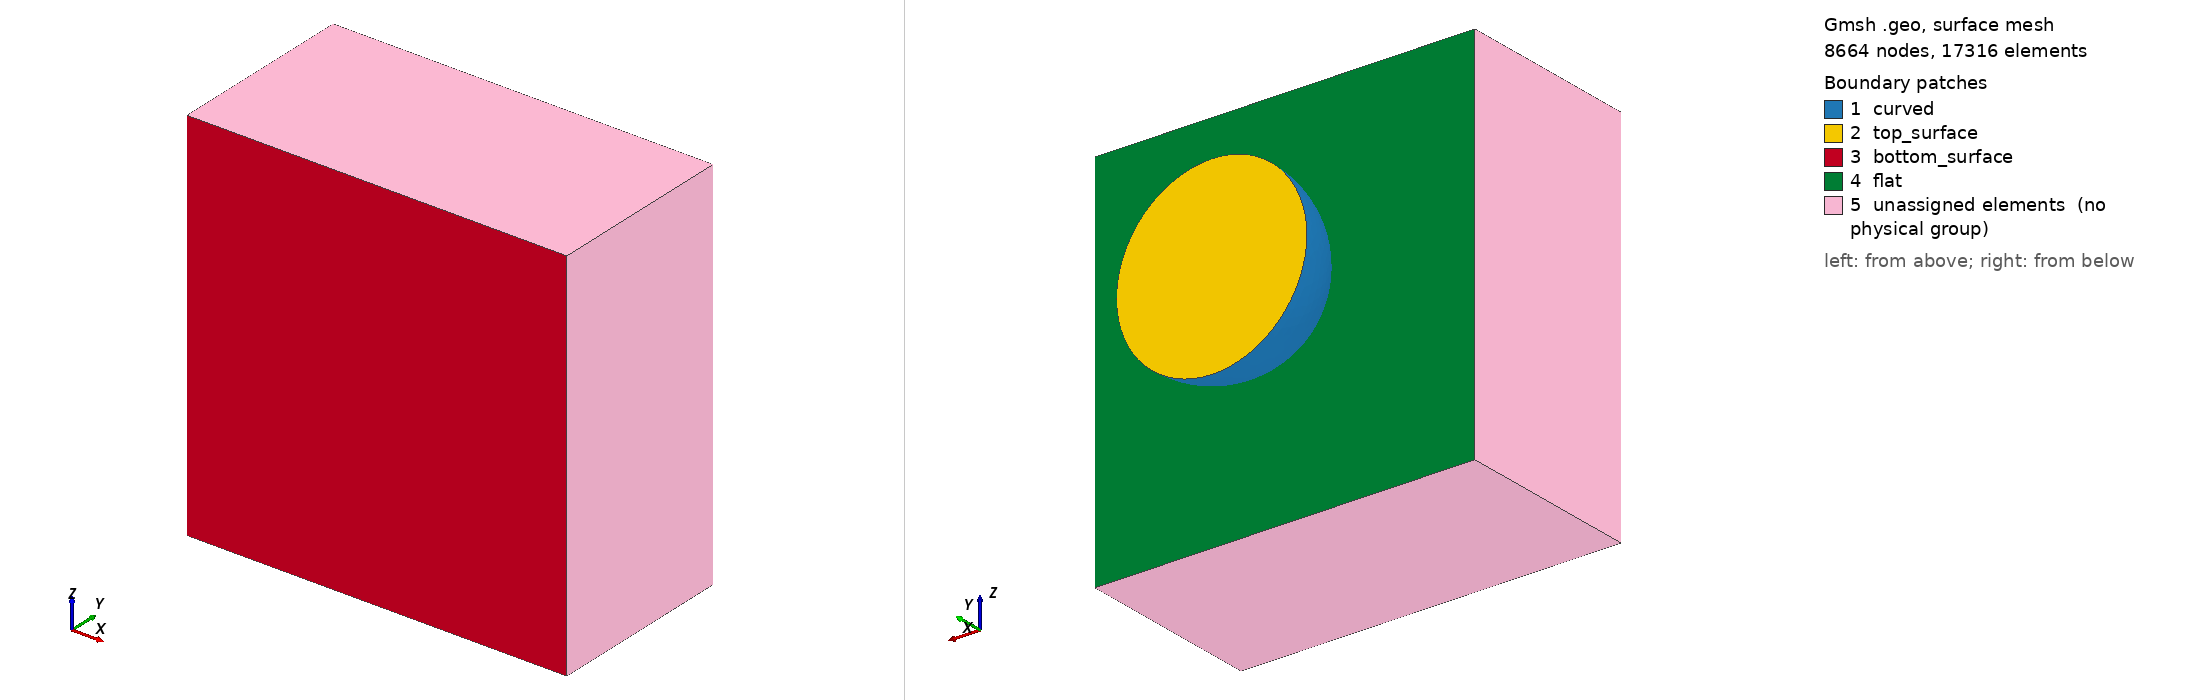

Gmsh geometry script, surface-meshed: 8664 nodes, 17316 surface elements. Boundary patches (legend numbers): 1 curved, 2 top_surface, 3 bottom_surface, 4 flat, 5 unassigned elements (no physical group). Left view from above one corner, right view from below the opposite corner. Legend entries are the model's physical surfaces; 'unassigned elements' are surfaces in no physical group. The drawing asked Gmsh for element sizes between 1% and 20% of the model's largest extent; the script's own settings can give other sizes.

=== contact_3d.geo (drawn) ===
cl1 = 0.005;
cl2 = 0.005;
cl3 = 0.05;
cl4 = 0.005;
radius = 0.1;
depth = -0.1;
y = 0.0;
Dz = 1;

Point(1) = {0, 0, 0, cl1};
Point(2) = {radius/2, radius/2, 0, cl2};
Point(3) = {-radius/2, radius/2, 0, cl2};
Point(4) = {0, radius/2, 0, cl2};
Point(5) = {0, radius/2, -radius/2, cl2};
Point(6) = {0, radius/2, radius/2, cl2};

Point(12) = {0, y, 0, cl4};
Point(13) = {radius, y, radius, cl4};
Point(14) = {-radius, y, radius, cl4};
Point(15) = {-radius, y, -radius, cl4};
Point(16) = {radius, y, -radius, cl4};

Point(17) = {radius, y + depth, radius, cl2};
Point(18) = {-radius, y + depth, radius, cl2};
Point(19) = {-radius, y + depth, -radius, cl2};
Point(20) = {radius, y + depth, -radius, cl2};


Circle(1) = {3, 4, 1};
Circle(2) = {1, 4, 2};
Circle(3) = {6, 4, 1};
Circle(4) = {1, 4, 5};
Circle(5) = {3, 4, 6};
Circle(6) = {6, 4, 2};
Circle(7) = {2, 4, 5};
Circle(8) = {5, 4, 3};

Line Loop(1) = {3, 2, -6};
Ruled Surface(1) = {1};
Line Loop(2) = {-2, -7, 4};
Ruled Surface(2) = {2};
Line Loop(3) = {-4, -8, -1};
Ruled Surface(3) = {3};
Line Loop(4) = {1, -3, -5};
Ruled Surface(4) = {4};
Line Loop(5) = {6, 7, 8, 5};
Plane Surface(5) = {5};
Surface Loop(1) = {3, 2, 1, 4, 5};
Volume(1) = {1};

Line(95) = {17, 18};
Line(96) = {18, 19};
Line(97) = {19, 20};
Line(98) = {20, 17};
Line(100) = {13, 14};
Line(101) = {13, 17};
Line(102) = {18, 14};
Line(103) = {14, 15};
Line(104) = {19, 15};
Line(105) = {15, 16};
Line(106) = {20, 16};
Line(107) = {16, 13};

Line Loop(7) = {95, 96, 97, 98};
Plane Surface(8) = {7};
Line Loop(8) = {100, 103, 105, 107};
Plane Surface(9) = {8};
Line Loop(9) = {-106, 98, -101, -107};
Plane Surface(10) = {9};
Line Loop(10) = {101, 95, 102, -100};
Plane Surface(11) = {10};
Line Loop(11) = {-102, 96, 104, -103};
Plane Surface(12) = {11};
Line Loop(12) = {-104, 97, 106, -105};
Plane Surface(13) = {12};

Surface Loop(101) = {8, 9, 10, 11, 12, 13};
Volume(3) = {101};

Physical Surface("top_surface") = {5};
Physical Surface("flat") = {9};
Physical Surface("bottom_surface") = {8};
Physical Volume("top_body") = {1};
Physical Volume("bot_body") = {3};
Physical Surface("curved") = {1, 2, 4, 3};
